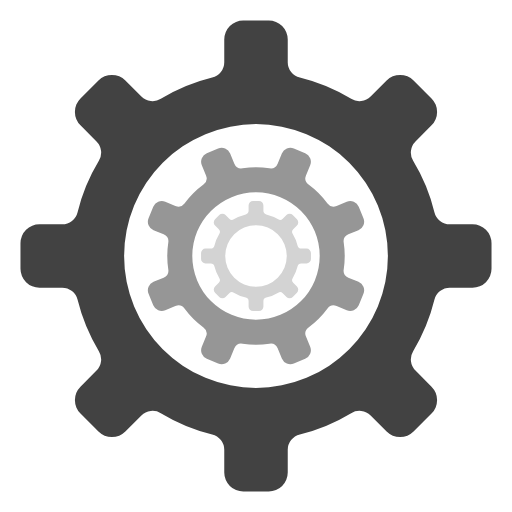
t = 0.00 s
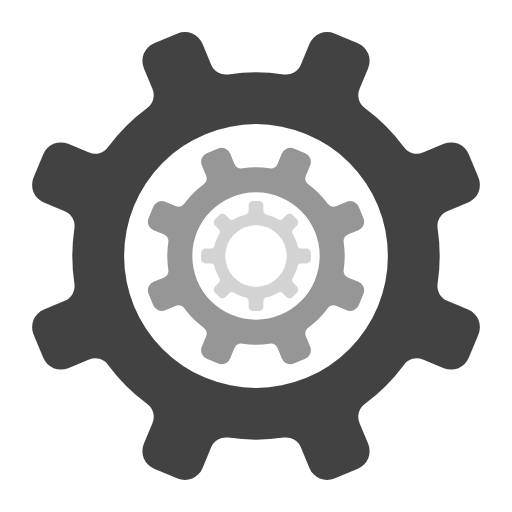
t = 2.25 s
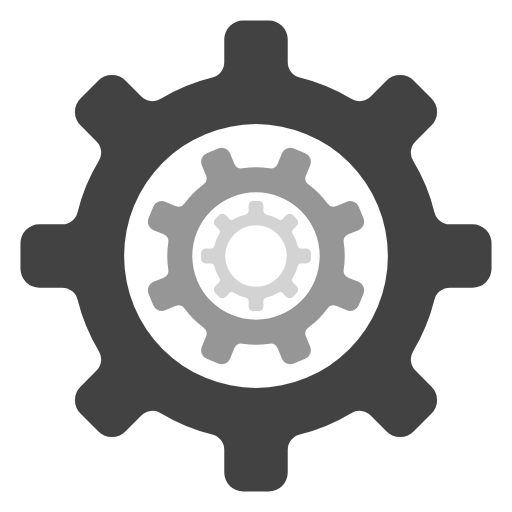
t = 4.50 s
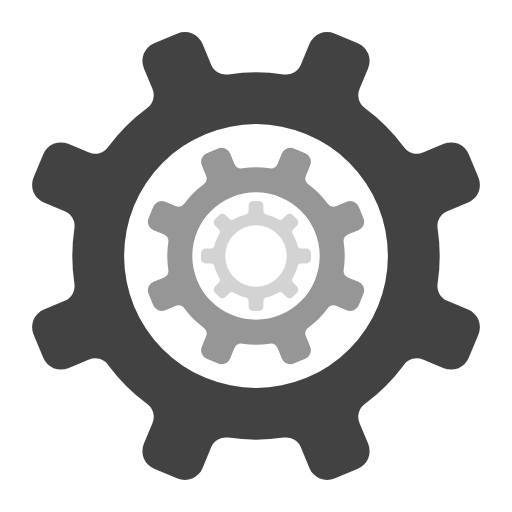
t = 6.75 s
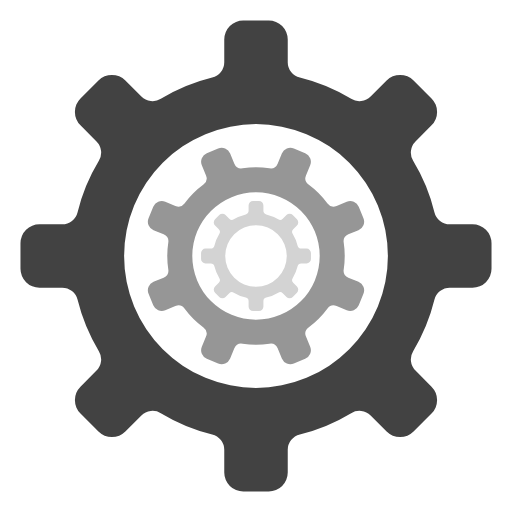
t = 9.00 s

The animated SVG that drew these frames (rendered in a browser with its animation timeline set to each time). Animation: 3 SMIL elements (animateTransform=3); frames cover the first 9.00 s, repeats indefinitely.

<svg xmlns="http://www.w3.org/2000/svg" width="1024" height="1024" viewBox="0 0 1024 1024"><title>Patacognition</title><path d="M424.347 155.198 A31.742 31.742 0 0 0 448.516 124.372 L448.516 79.050 A38.090 38.090 0 0 1 486.606 40.960 L537.394 40.960 A38.090 38.090 0 0 1 575.484 79.050 L575.484 124.372 A31.742 31.742 0 0 0 599.653 155.198 A367.411 367.411 0 0 1 702.317 197.722 A31.742 31.742 0 0 0 741.204 193.016 L773.252 160.968 A38.090 38.090 0 0 1 827.120 160.968 L863.032 196.880 A38.090 38.090 0 0 1 863.032 250.748 L830.984 282.796 A31.742 31.742 0 0 0 826.278 321.683 A367.411 367.411 0 0 1 868.802 424.347 A31.742 31.742 0 0 0 899.628 448.516 L944.950 448.516 A38.090 38.090 0 0 1 983.040 486.606 L983.040 537.394 A38.090 38.090 0 0 1 944.950 575.484 L899.628 575.484 A31.742 31.742 0 0 0 868.802 599.653 A367.411 367.411 0 0 1 826.278 702.317 A31.742 31.742 0 0 0 830.984 741.204 L863.032 773.252 A38.090 38.090 0 0 1 863.032 827.120 L827.120 863.032 A38.090 38.090 0 0 1 773.252 863.032 L741.204 830.984 A31.742 31.742 0 0 0 702.317 826.278 A367.411 367.411 0 0 1 599.653 868.802 A31.742 31.742 0 0 0 575.484 899.628 L575.484 944.950 A38.090 38.090 0 0 1 537.394 983.040 L486.606 983.040 A38.090 38.090 0 0 1 448.516 944.950 L448.516 899.628 A31.742 31.742 0 0 0 424.347 868.802 A367.411 367.411 0 0 1 321.683 826.278 A31.742 31.742 0 0 0 282.796 830.984 L250.748 863.032 A38.090 38.090 0 0 1 196.880 863.032 L160.968 827.120 A38.090 38.090 0 0 1 160.968 773.252 L193.016 741.204 A31.742 31.742 0 0 0 197.722 702.317 A367.411 367.411 0 0 1 155.198 599.653 A31.742 31.742 0 0 0 124.372 575.484 L79.050 575.484 A38.090 38.090 0 0 1 40.960 537.394 L40.960 486.606 A38.090 38.090 0 0 1 79.050 448.516 L124.372 448.516 A31.742 31.742 0 0 0 155.198 424.347 A367.411 367.411 0 0 1 197.722 321.683 A31.742 31.742 0 0 0 193.016 282.796 L160.968 250.748 A38.090 38.090 0 0 1 160.968 196.880 L196.880 160.968 A38.090 38.090 0 0 1 250.748 160.968 L282.796 193.016 A31.742 31.742 0 0 0 321.683 197.722 A367.411 367.411 0 0 1 424.347 155.198 Z M775.782 512.000 A263.782 263.782 0 0 1 248.218 512.000 A263.782 263.782 0 0 1 775.782 512.000 Z" fill="#424242" fill-rule="evenodd"><animateTransform attributeName="transform" type="rotate" from="0 512.0 512.0" to="360 512.0 512.0" dur="36s" repeatCount="indefinite"/></path><path d="M538.836 336.581 A15.331 15.331 0 0 0 555.319 327.293 L563.696 307.069 A18.398 18.398 0 0 1 587.734 297.112 L610.397 306.500 A18.398 18.398 0 0 1 620.353 330.537 L611.976 350.762 A15.331 15.331 0 0 0 617.064 368.984 A177.460 177.460 0 0 1 655.016 406.936 A15.331 15.331 0 0 0 673.238 412.024 L693.463 403.647 A18.398 18.398 0 0 1 717.500 413.603 L726.888 436.266 A18.398 18.398 0 0 1 716.931 460.304 L696.707 468.681 A15.331 15.331 0 0 0 687.419 485.164 A177.460 177.460 0 0 1 687.419 538.836 A15.331 15.331 0 0 0 696.707 555.319 L716.931 563.696 A18.398 18.398 0 0 1 726.888 587.734 L717.500 610.397 A18.398 18.398 0 0 1 693.463 620.353 L673.238 611.976 A15.331 15.331 0 0 0 655.016 617.064 A177.460 177.460 0 0 1 617.064 655.016 A15.331 15.331 0 0 0 611.976 673.238 L620.353 693.463 A18.398 18.398 0 0 1 610.397 717.500 L587.734 726.888 A18.398 18.398 0 0 1 563.696 716.931 L555.319 696.707 A15.331 15.331 0 0 0 538.836 687.419 A177.460 177.460 0 0 1 485.164 687.419 A15.331 15.331 0 0 0 468.681 696.707 L460.304 716.931 A18.398 18.398 0 0 1 436.266 726.888 L413.603 717.500 A18.398 18.398 0 0 1 403.647 693.463 L412.024 673.238 A15.331 15.331 0 0 0 406.936 655.016 A177.460 177.460 0 0 1 368.984 617.064 A15.331 15.331 0 0 0 350.762 611.976 L330.537 620.353 A18.398 18.398 0 0 1 306.500 610.397 L297.112 587.734 A18.398 18.398 0 0 1 307.069 563.696 L327.293 555.319 A15.331 15.331 0 0 0 336.581 538.836 A177.460 177.460 0 0 1 336.581 485.164 A15.331 15.331 0 0 0 327.293 468.681 L307.069 460.304 A18.398 18.398 0 0 1 297.112 436.266 L306.500 413.603 A18.398 18.398 0 0 1 330.537 403.647 L350.762 412.024 A15.331 15.331 0 0 0 368.984 406.936 A177.460 177.460 0 0 1 406.936 368.984 A15.331 15.331 0 0 0 412.024 350.762 L403.647 330.537 A18.398 18.398 0 0 1 413.603 306.500 L436.266 297.112 A18.398 18.398 0 0 1 460.304 307.069 L468.681 327.293 A15.331 15.331 0 0 0 485.164 336.581 A177.460 177.460 0 0 1 538.836 336.581 Z M639.407 512.000 A127.407 127.407 0 0 1 384.593 512.000 A127.407 127.407 0 0 1 639.407 512.000 Z" fill="#969696" fill-rule="evenodd"><animateTransform attributeName="transform" type="rotate" from="0 512.0 512.0" to="-360 512.0 512.0" dur="18s" repeatCount="indefinite"/></path><path d="M556.399 438.682 A7.405 7.405 0 0 0 565.471 437.584 L572.947 430.108 A8.886 8.886 0 0 1 585.514 430.108 L593.892 438.486 A8.886 8.886 0 0 1 593.892 451.053 L586.416 458.529 A7.405 7.405 0 0 0 585.318 467.601 A85.713 85.713 0 0 1 595.238 491.551 A7.405 7.405 0 0 0 602.429 497.190 L613.002 497.190 A8.886 8.886 0 0 1 621.888 506.076 L621.888 517.924 A8.886 8.886 0 0 1 613.002 526.810 L602.429 526.810 A7.405 7.405 0 0 0 595.238 532.449 A85.713 85.713 0 0 1 585.318 556.399 A7.405 7.405 0 0 0 586.416 565.471 L593.892 572.947 A8.886 8.886 0 0 1 593.892 585.514 L585.514 593.892 A8.886 8.886 0 0 1 572.947 593.892 L565.471 586.416 A7.405 7.405 0 0 0 556.399 585.318 A85.713 85.713 0 0 1 532.449 595.238 A7.405 7.405 0 0 0 526.810 602.429 L526.810 613.002 A8.886 8.886 0 0 1 517.924 621.888 L506.076 621.888 A8.886 8.886 0 0 1 497.190 613.002 L497.190 602.429 A7.405 7.405 0 0 0 491.551 595.238 A85.713 85.713 0 0 1 467.601 585.318 A7.405 7.405 0 0 0 458.529 586.416 L451.053 593.892 A8.886 8.886 0 0 1 438.486 593.892 L430.108 585.514 A8.886 8.886 0 0 1 430.108 572.947 L437.584 565.471 A7.405 7.405 0 0 0 438.682 556.399 A85.713 85.713 0 0 1 428.762 532.449 A7.405 7.405 0 0 0 421.571 526.810 L410.998 526.810 A8.886 8.886 0 0 1 402.112 517.924 L402.112 506.076 A8.886 8.886 0 0 1 410.998 497.190 L421.571 497.190 A7.405 7.405 0 0 0 428.762 491.551 A85.713 85.713 0 0 1 438.682 467.601 A7.405 7.405 0 0 0 437.584 458.529 L430.108 451.053 A8.886 8.886 0 0 1 430.108 438.486 L438.486 430.108 A8.886 8.886 0 0 1 451.053 430.108 L458.529 437.584 A7.405 7.405 0 0 0 467.601 438.682 A85.713 85.713 0 0 1 491.551 428.762 A7.405 7.405 0 0 0 497.190 421.571 L497.190 410.998 A8.886 8.886 0 0 1 506.076 402.112 L517.924 402.112 A8.886 8.886 0 0 1 526.810 410.998 L526.810 421.571 A7.405 7.405 0 0 0 532.449 428.762 A85.713 85.713 0 0 1 556.399 438.682 Z M573.538 512.000 A61.538 61.538 0 0 1 450.462 512.000 A61.538 61.538 0 0 1 573.538 512.000 Z" fill="#d3d3d3" fill-rule="evenodd"><animateTransform attributeName="transform" type="rotate" from="0 512.0 512.0" to="360 512.0 512.0" dur="9s" repeatCount="indefinite"/></path></svg>
